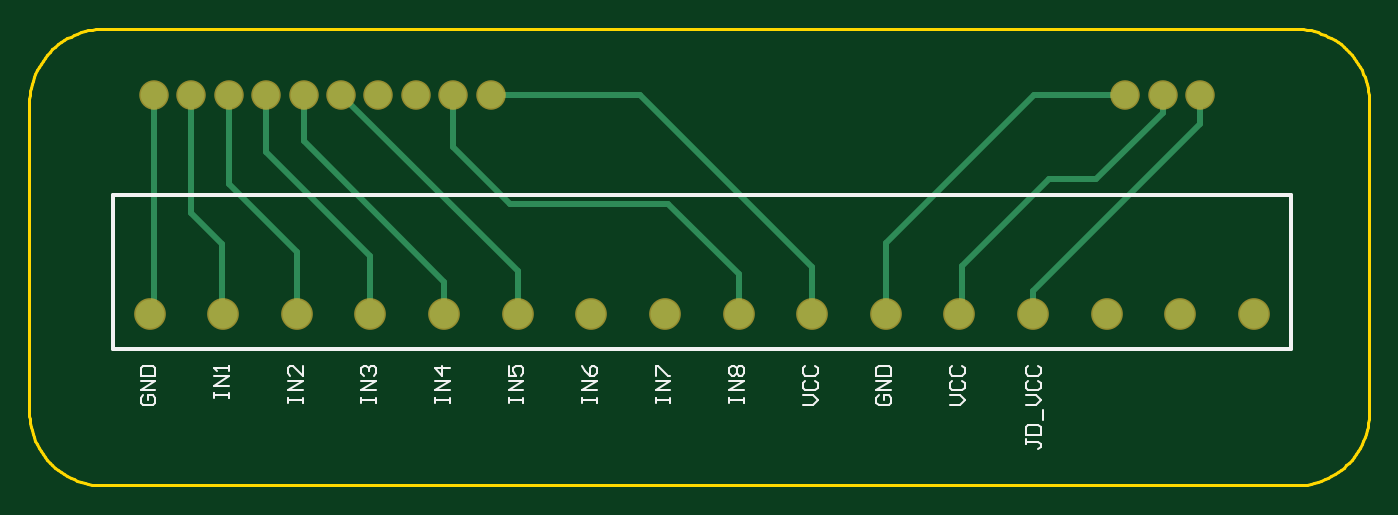
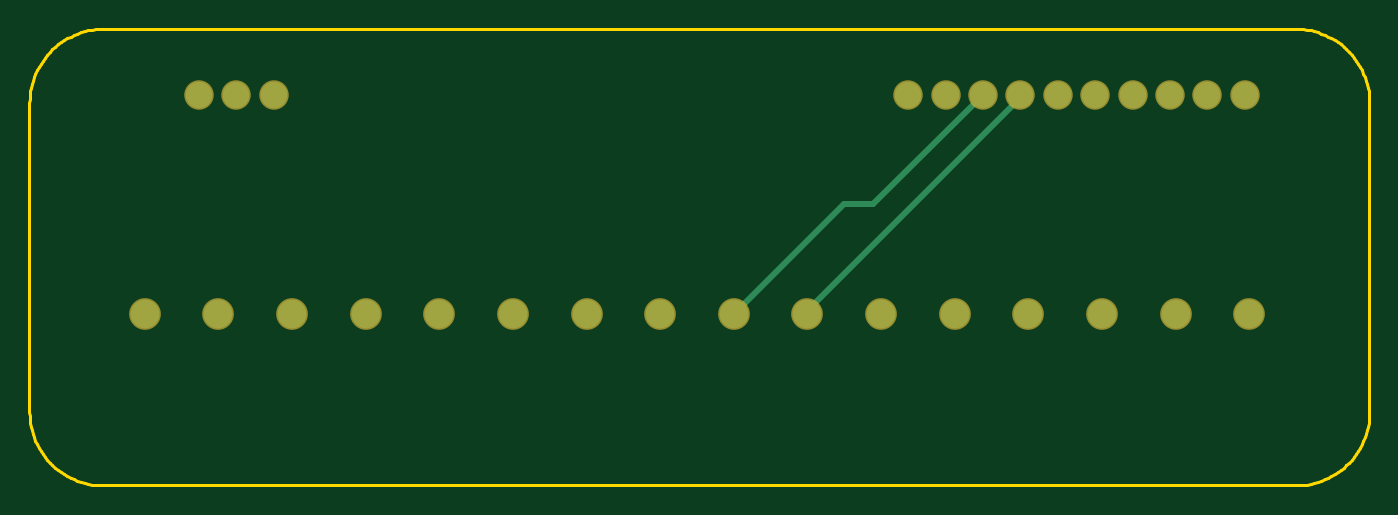
Circuit board: 10 layer files. Board 91.0 x 31.0 mm.
- bottom_copper: 8relay_breakout.GBL (1056 bytes)
- bottom_silk: 8relay_breakout.GBO (268 bytes)
- paste: 8relay_breakout.GBP (266 bytes)
- bottom_mask: 8relay_breakout.GBS (824 bytes)
- outline: 8relay_breakout.GKO (2751 bytes)
- outline: 8relay_breakout.GM1 (271 bytes)
- top_copper: 8relay_breakout.GTL (2059 bytes)
- top_silk: 8relay_breakout.GTO (4485 bytes)
- paste: 8relay_breakout.GTP (270 bytes)
- top_mask: 8relay_breakout.GTS (823 bytes)

=== bottom_copper: 8relay_breakout.GBL ===
G04*
G04 #@! TF.GenerationSoftware,Altium Limited,Altium Designer,24.4.1 (13)*
G04*
G04 Layer_Physical_Order=2*
G04 Layer_Color=16711680*
%FSLAX25Y25*%
%MOIN*%
G70*
G04*
G04 #@! TF.SameCoordinates,DC8B15D0-1A9E-40AA-8D40-3FFBE4892BC6*
G04*
G04*
G04 #@! TF.FilePolarity,Positive*
G04*
G01*
G75*
%ADD14C,0.01500*%
%ADD15C,0.07677*%
%ADD16C,0.07087*%
D14*
X233211Y159702D02*
X262598Y130315D01*
X195984Y188976D02*
X225258Y159702D01*
X233211D01*
X185984Y188110D02*
X242913Y131181D01*
Y130315D02*
Y131181D01*
X185984Y188110D02*
Y188976D01*
D15*
X124803Y130315D02*
D03*
X144488D02*
D03*
X164173D02*
D03*
X183858D02*
D03*
X203543D02*
D03*
X223228D02*
D03*
X242913D02*
D03*
X262598D02*
D03*
X282283D02*
D03*
X301969D02*
D03*
X321654D02*
D03*
X341339D02*
D03*
X361024D02*
D03*
X380709D02*
D03*
X400394D02*
D03*
X420079D02*
D03*
D16*
X395669Y188976D02*
D03*
X405669D02*
D03*
X205984D02*
D03*
X195984D02*
D03*
X185984D02*
D03*
X175984D02*
D03*
X165984D02*
D03*
X155984D02*
D03*
X145984D02*
D03*
X135984D02*
D03*
X125984D02*
D03*
X215984D02*
D03*
X385669D02*
D03*
M02*

=== bottom_silk: 8relay_breakout.GBO ===
G04*
G04 #@! TF.GenerationSoftware,Altium Limited,Altium Designer,24.4.1 (13)*
G04*
G04 Layer_Color=32896*
%FSLAX25Y25*%
%MOIN*%
G70*
G04*
G04 #@! TF.SameCoordinates,DC8B15D0-1A9E-40AA-8D40-3FFBE4892BC6*
G04*
G04*
G04 #@! TF.FilePolarity,Positive*
G04*
G01*
G75*
M02*

=== paste: 8relay_breakout.GBP ===
G04*
G04 #@! TF.GenerationSoftware,Altium Limited,Altium Designer,24.4.1 (13)*
G04*
G04 Layer_Color=128*
%FSLAX25Y25*%
%MOIN*%
G70*
G04*
G04 #@! TF.SameCoordinates,DC8B15D0-1A9E-40AA-8D40-3FFBE4892BC6*
G04*
G04*
G04 #@! TF.FilePolarity,Positive*
G04*
G01*
G75*
M02*

=== bottom_mask: 8relay_breakout.GBS ===
G04*
G04 #@! TF.GenerationSoftware,Altium Limited,Altium Designer,24.4.1 (13)*
G04*
G04 Layer_Color=16711935*
%FSLAX25Y25*%
%MOIN*%
G70*
G04*
G04 #@! TF.SameCoordinates,DC8B15D0-1A9E-40AA-8D40-3FFBE4892BC6*
G04*
G04*
G04 #@! TF.FilePolarity,Negative*
G04*
G01*
G75*
%ADD12C,0.08477*%
%ADD13C,0.07887*%
D12*
X124803Y130315D02*
D03*
X144488D02*
D03*
X164173D02*
D03*
X183858D02*
D03*
X203543D02*
D03*
X223228D02*
D03*
X242913D02*
D03*
X262598D02*
D03*
X282283D02*
D03*
X301969D02*
D03*
X321654D02*
D03*
X341339D02*
D03*
X361024D02*
D03*
X380709D02*
D03*
X400394D02*
D03*
X420079D02*
D03*
D13*
X395669Y188976D02*
D03*
X405669D02*
D03*
X205984D02*
D03*
X195984D02*
D03*
X185984D02*
D03*
X175984D02*
D03*
X165984D02*
D03*
X155984D02*
D03*
X145984D02*
D03*
X135984D02*
D03*
X125984D02*
D03*
X215984D02*
D03*
X385669D02*
D03*
M02*

=== outline: 8relay_breakout.GKO ===
G04*
G04 #@! TF.GenerationSoftware,Altium Limited,Altium Designer,24.4.1 (13)*
G04*
G04 Layer_Color=16711935*
%FSLAX25Y25*%
%MOIN*%
G70*
G04*
G04 #@! TF.SameCoordinates,DC8B15D0-1A9E-40AA-8D40-3FFBE4892BC6*
G04*
G04*
G04 #@! TF.FilePolarity,Positive*
G04*
G01*
G75*
%ADD18C,0.00787*%
D18*
X112345Y206553D02*
X111348Y206528D01*
X110353Y206452D01*
X109364Y206326D01*
X108382Y206150D01*
X107411Y205925D01*
X106452Y205650D01*
X105508Y205328D01*
X104582Y204958D01*
X103675Y204541D01*
X102791Y204080D01*
X101932Y203574D01*
X101099Y203025D01*
X100295Y202434D01*
X99522Y201804D01*
X98782Y201135D01*
X98077Y200430D01*
X97408Y199690D01*
X96778Y198917D01*
X96188Y198113D01*
X95639Y197281D01*
X95133Y196421D01*
X94671Y195537D01*
X94255Y194631D01*
X93885Y193705D01*
X93562Y192761D01*
X93288Y191802D01*
X93063Y190831D01*
X92887Y189849D01*
X92761Y188859D01*
X92685Y187865D01*
X92660Y186868D01*
X450927Y186868D02*
X450902Y187865D01*
X450826Y188859D01*
X450700Y189849D01*
X450524Y190831D01*
X450299Y191802D01*
X450025Y192761D01*
X449702Y193705D01*
X449332Y194631D01*
X448916Y195537D01*
X448454Y196421D01*
X447948Y197281D01*
X447399Y198113D01*
X446809Y198917D01*
X446178Y199690D01*
X445510Y200430D01*
X444805Y201135D01*
X444065Y201804D01*
X443292Y202434D01*
X442488Y203025D01*
X441655Y203574D01*
X440796Y204080D01*
X439912Y204541D01*
X439005Y204958D01*
X438079Y205328D01*
X437135Y205650D01*
X436176Y205925D01*
X435205Y206150D01*
X434223Y206326D01*
X433234Y206452D01*
X432239Y206528D01*
X431242Y206553D01*
X431242Y84506D02*
X432239Y84531D01*
X433234Y84607D01*
X434223Y84733D01*
X435205Y84909D01*
X436176Y85134D01*
X437135Y85409D01*
X438079Y85731D01*
X439005Y86101D01*
X439912Y86518D01*
X440796Y86979D01*
X441655Y87485D01*
X442488Y88034D01*
X443292Y88624D01*
X444065Y89255D01*
X444805Y89923D01*
X445510Y90628D01*
X446178Y91369D01*
X446809Y92141D01*
X447399Y92945D01*
X447948Y93778D01*
X448454Y94638D01*
X448916Y95522D01*
X449332Y96428D01*
X449702Y97354D01*
X450025Y98298D01*
X450299Y99257D01*
X450524Y100228D01*
X450700Y101210D01*
X450826Y102199D01*
X450902Y103194D01*
X450927Y104191D01*
X92660D02*
X92685Y103194D01*
X92761Y102199D01*
X92887Y101210D01*
X93063Y100228D01*
X93288Y99257D01*
X93562Y98298D01*
X93885Y97354D01*
X94255Y96428D01*
X94671Y95522D01*
X95133Y94638D01*
X95639Y93778D01*
X96188Y92945D01*
X96778Y92141D01*
X97408Y91369D01*
X98077Y90628D01*
X98782Y89923D01*
X99522Y89255D01*
X100295Y88624D01*
X101099Y88034D01*
X101932Y87485D01*
X102791Y86979D01*
X103675Y86518D01*
X104582Y86101D01*
X105508Y85731D01*
X106452Y85409D01*
X107411Y85134D01*
X108382Y84909D01*
X109364Y84733D01*
X110353Y84607D01*
X111348Y84531D01*
X112345Y84506D01*
X112345Y206553D02*
X431242D01*
X450927Y104191D02*
Y186868D01*
X112345Y84506D02*
X431242D01*
X92660Y104191D02*
Y186868D01*
M02*

=== outline: 8relay_breakout.GM1 ===
G04*
G04 #@! TF.GenerationSoftware,Altium Limited,Altium Designer,24.4.1 (13)*
G04*
G04 Layer_Color=16711935*
%FSLAX25Y25*%
%MOIN*%
G70*
G04*
G04 #@! TF.SameCoordinates,DC8B15D0-1A9E-40AA-8D40-3FFBE4892BC6*
G04*
G04*
G04 #@! TF.FilePolarity,Positive*
G04*
G01*
G75*
M02*

=== top_copper: 8relay_breakout.GTL ===
G04*
G04 #@! TF.GenerationSoftware,Altium Limited,Altium Designer,24.4.1 (13)*
G04*
G04 Layer_Physical_Order=1*
G04 Layer_Color=255*
%FSLAX25Y25*%
%MOIN*%
G70*
G04*
G04 #@! TF.SameCoordinates,DC8B15D0-1A9E-40AA-8D40-3FFBE4892BC6*
G04*
G04*
G04 #@! TF.FilePolarity,Positive*
G04*
G01*
G75*
%ADD14C,0.01500*%
%ADD15C,0.07677*%
%ADD16C,0.07087*%
D14*
X365158Y166339D02*
X377953D01*
X395669Y184055D01*
X341947Y143128D02*
X365158Y166339D01*
X155984Y173663D02*
Y188976D01*
X183858Y130315D02*
Y145789D01*
X155984Y173663D02*
X183858Y145789D01*
X135984Y157323D02*
Y188976D01*
X144134Y130669D02*
Y149173D01*
X135984Y157323D02*
X144134Y149173D01*
Y130669D02*
X144488Y130315D01*
X145984Y165039D02*
Y188976D01*
Y165039D02*
X164173Y146850D01*
Y130315D02*
Y146850D01*
X183320Y130853D02*
X183858Y130315D01*
X165984Y176535D02*
X203543Y138976D01*
Y130315D02*
Y138976D01*
X165984Y176535D02*
Y188976D01*
X282283Y130315D02*
Y140945D01*
X221203Y159702D02*
X263526D01*
X282283Y140945D01*
X205984Y174921D02*
Y188976D01*
Y174921D02*
X221203Y159702D01*
X215984Y188976D02*
X255906D01*
X301969Y130315D02*
Y142913D01*
X255906Y188976D02*
X301969Y142913D01*
X395669Y184055D02*
Y188976D01*
X341947Y130923D02*
Y143128D01*
X361221Y188976D02*
X385669D01*
X321654Y149409D02*
X361221Y188976D01*
X321654Y130315D02*
Y149409D01*
X341339Y130315D02*
X341947Y130923D01*
X361024Y136614D02*
X405669Y181260D01*
X361024Y130315D02*
Y136614D01*
X405669Y181260D02*
Y188976D01*
X175984D02*
X223228Y141732D01*
Y130315D02*
Y141732D01*
X125984Y130315D02*
Y188976D01*
X124803Y130315D02*
X125984D01*
D15*
X124803D02*
D03*
X144488D02*
D03*
X164173D02*
D03*
X183858D02*
D03*
X203543D02*
D03*
X223228D02*
D03*
X242913D02*
D03*
X262598D02*
D03*
X282283D02*
D03*
X301969D02*
D03*
X321654D02*
D03*
X341339D02*
D03*
X361024D02*
D03*
X380709D02*
D03*
X400394D02*
D03*
X420079D02*
D03*
D16*
X395669Y188976D02*
D03*
X405669D02*
D03*
X205984D02*
D03*
X195984D02*
D03*
X185984D02*
D03*
X175984D02*
D03*
X165984D02*
D03*
X155984D02*
D03*
X145984D02*
D03*
X135984D02*
D03*
X125984D02*
D03*
X215984D02*
D03*
X385669D02*
D03*
M02*

=== top_silk: 8relay_breakout.GTO ===
G04*
G04 #@! TF.GenerationSoftware,Altium Limited,Altium Designer,24.4.1 (13)*
G04*
G04 Layer_Color=65535*
%FSLAX25Y25*%
%MOIN*%
G70*
G04*
G04 #@! TF.SameCoordinates,DC8B15D0-1A9E-40AA-8D40-3FFBE4892BC6*
G04*
G04*
G04 #@! TF.FilePolarity,Positive*
G04*
G01*
G75*
%ADD10C,0.01000*%
%ADD11C,0.00591*%
D10*
X114961Y120866D02*
Y162205D01*
Y120866D02*
X429921D01*
X114961Y162205D02*
X429921D01*
Y120866D02*
Y162205D01*
D11*
X359121Y96790D02*
Y95478D01*
Y96134D01*
X362401D01*
X363057Y95478D01*
Y94822D01*
X362401Y94166D01*
X359121Y98102D02*
X363057D01*
Y100069D01*
X362401Y100725D01*
X359777D01*
X359121Y100069D01*
Y98102D01*
X363713Y102037D02*
Y104661D01*
X359121Y105973D02*
X361745D01*
X363057Y107285D01*
X361745Y108597D01*
X359121D01*
X359777Y112533D02*
X359121Y111877D01*
Y110565D01*
X359777Y109909D01*
X362401D01*
X363057Y110565D01*
Y111877D01*
X362401Y112533D01*
X359777Y116468D02*
X359121Y115813D01*
Y114501D01*
X359777Y113845D01*
X362401D01*
X363057Y114501D01*
Y115813D01*
X362401Y116468D01*
X181448Y106629D02*
Y107941D01*
Y107285D01*
X185383D01*
Y106629D01*
Y107941D01*
Y109909D02*
X181448D01*
X185383Y112533D01*
X181448D01*
X182104Y113845D02*
X181448Y114501D01*
Y115813D01*
X182104Y116468D01*
X182759D01*
X183415Y115813D01*
Y115156D01*
Y115813D01*
X184071Y116468D01*
X184727D01*
X185383Y115813D01*
Y114501D01*
X184727Y113845D01*
X299460Y105973D02*
X302083D01*
X303395Y107285D01*
X302083Y108597D01*
X299460D01*
X300115Y112533D02*
X299460Y111877D01*
Y110565D01*
X300115Y109909D01*
X302739D01*
X303395Y110565D01*
Y111877D01*
X302739Y112533D01*
X300115Y116468D02*
X299460Y115813D01*
Y114501D01*
X300115Y113845D01*
X302739D01*
X303395Y114501D01*
Y115813D01*
X302739Y116468D01*
X201116Y106629D02*
Y107941D01*
Y107285D01*
X205052D01*
Y106629D01*
Y107941D01*
Y109909D02*
X201116D01*
X205052Y112533D01*
X201116D01*
X205052Y115813D02*
X201116D01*
X203084Y113845D01*
Y116468D01*
X142110Y107941D02*
Y109253D01*
Y108597D01*
X146046D01*
Y107941D01*
Y109253D01*
Y111221D02*
X142110D01*
X146046Y113845D01*
X142110D01*
X146046Y115156D02*
Y116468D01*
Y115813D01*
X142110D01*
X142766Y115156D01*
X123098Y108597D02*
X122442Y107941D01*
Y106629D01*
X123098Y105973D01*
X125721D01*
X126377Y106629D01*
Y107941D01*
X125721Y108597D01*
X124409D01*
Y107285D01*
X126377Y109909D02*
X122442D01*
X126377Y112533D01*
X122442D01*
Y113845D02*
X126377D01*
Y115813D01*
X125721Y116468D01*
X123098D01*
X122442Y115813D01*
Y113845D01*
X240454Y106629D02*
Y107941D01*
Y107285D01*
X244389D01*
Y106629D01*
Y107941D01*
Y109909D02*
X240454D01*
X244389Y112533D01*
X240454D01*
Y116468D02*
X241109Y115156D01*
X242421Y113845D01*
X243733D01*
X244389Y114501D01*
Y115813D01*
X243733Y116468D01*
X243077D01*
X242421Y115813D01*
Y113845D01*
X220785Y106629D02*
Y107941D01*
Y107285D01*
X224721D01*
Y106629D01*
Y107941D01*
Y109909D02*
X220785D01*
X224721Y112533D01*
X220785D01*
Y116468D02*
Y113845D01*
X222753D01*
X222097Y115156D01*
Y115813D01*
X222753Y116468D01*
X224065D01*
X224721Y115813D01*
Y114501D01*
X224065Y113845D01*
X161779Y106629D02*
Y107941D01*
Y107285D01*
X165715D01*
Y106629D01*
Y107941D01*
Y109909D02*
X161779D01*
X165715Y112533D01*
X161779D01*
X165715Y116468D02*
Y113845D01*
X163091Y116468D01*
X162435D01*
X161779Y115813D01*
Y114501D01*
X162435Y113845D01*
X279791Y106629D02*
Y107941D01*
Y107285D01*
X283727D01*
Y106629D01*
Y107941D01*
Y109909D02*
X279791D01*
X283727Y112533D01*
X279791D01*
X280447Y113845D02*
X279791Y114501D01*
Y115813D01*
X280447Y116468D01*
X281103D01*
X281759Y115813D01*
X282415Y116468D01*
X283071D01*
X283727Y115813D01*
Y114501D01*
X283071Y113845D01*
X282415D01*
X281759Y114501D01*
X281103Y113845D01*
X280447D01*
X281759Y114501D02*
Y115813D01*
X319784Y108597D02*
X319128Y107941D01*
Y106629D01*
X319784Y105973D01*
X322408D01*
X323064Y106629D01*
Y107941D01*
X322408Y108597D01*
X321096D01*
Y107285D01*
X323064Y109909D02*
X319128D01*
X323064Y112533D01*
X319128D01*
Y113845D02*
X323064D01*
Y115813D01*
X322408Y116468D01*
X319784D01*
X319128Y115813D01*
Y113845D01*
X260122Y106629D02*
Y107941D01*
Y107285D01*
X264058D01*
Y106629D01*
Y107941D01*
Y109909D02*
X260122D01*
X264058Y112533D01*
X260122D01*
Y113845D02*
Y116468D01*
X260778D01*
X263402Y113845D01*
X264058D01*
X338797Y105973D02*
X341421D01*
X342733Y107285D01*
X341421Y108597D01*
X338797D01*
X339453Y112533D02*
X338797Y111877D01*
Y110565D01*
X339453Y109909D01*
X342077D01*
X342733Y110565D01*
Y111877D01*
X342077Y112533D01*
X339453Y116468D02*
X338797Y115813D01*
Y114501D01*
X339453Y113845D01*
X342077D01*
X342733Y114501D01*
Y115813D01*
X342077Y116468D01*
M02*

=== paste: 8relay_breakout.GTP ===
G04*
G04 #@! TF.GenerationSoftware,Altium Limited,Altium Designer,24.4.1 (13)*
G04*
G04 Layer_Color=8421504*
%FSLAX25Y25*%
%MOIN*%
G70*
G04*
G04 #@! TF.SameCoordinates,DC8B15D0-1A9E-40AA-8D40-3FFBE4892BC6*
G04*
G04*
G04 #@! TF.FilePolarity,Positive*
G04*
G01*
G75*
M02*

=== top_mask: 8relay_breakout.GTS ===
G04*
G04 #@! TF.GenerationSoftware,Altium Limited,Altium Designer,24.4.1 (13)*
G04*
G04 Layer_Color=8388736*
%FSLAX25Y25*%
%MOIN*%
G70*
G04*
G04 #@! TF.SameCoordinates,DC8B15D0-1A9E-40AA-8D40-3FFBE4892BC6*
G04*
G04*
G04 #@! TF.FilePolarity,Negative*
G04*
G01*
G75*
%ADD12C,0.08477*%
%ADD13C,0.07887*%
D12*
X124803Y130315D02*
D03*
X144488D02*
D03*
X164173D02*
D03*
X183858D02*
D03*
X203543D02*
D03*
X223228D02*
D03*
X242913D02*
D03*
X262598D02*
D03*
X282283D02*
D03*
X301969D02*
D03*
X321654D02*
D03*
X341339D02*
D03*
X361024D02*
D03*
X380709D02*
D03*
X400394D02*
D03*
X420079D02*
D03*
D13*
X395669Y188976D02*
D03*
X405669D02*
D03*
X205984D02*
D03*
X195984D02*
D03*
X185984D02*
D03*
X175984D02*
D03*
X165984D02*
D03*
X155984D02*
D03*
X145984D02*
D03*
X135984D02*
D03*
X125984D02*
D03*
X215984D02*
D03*
X385669D02*
D03*
M02*

